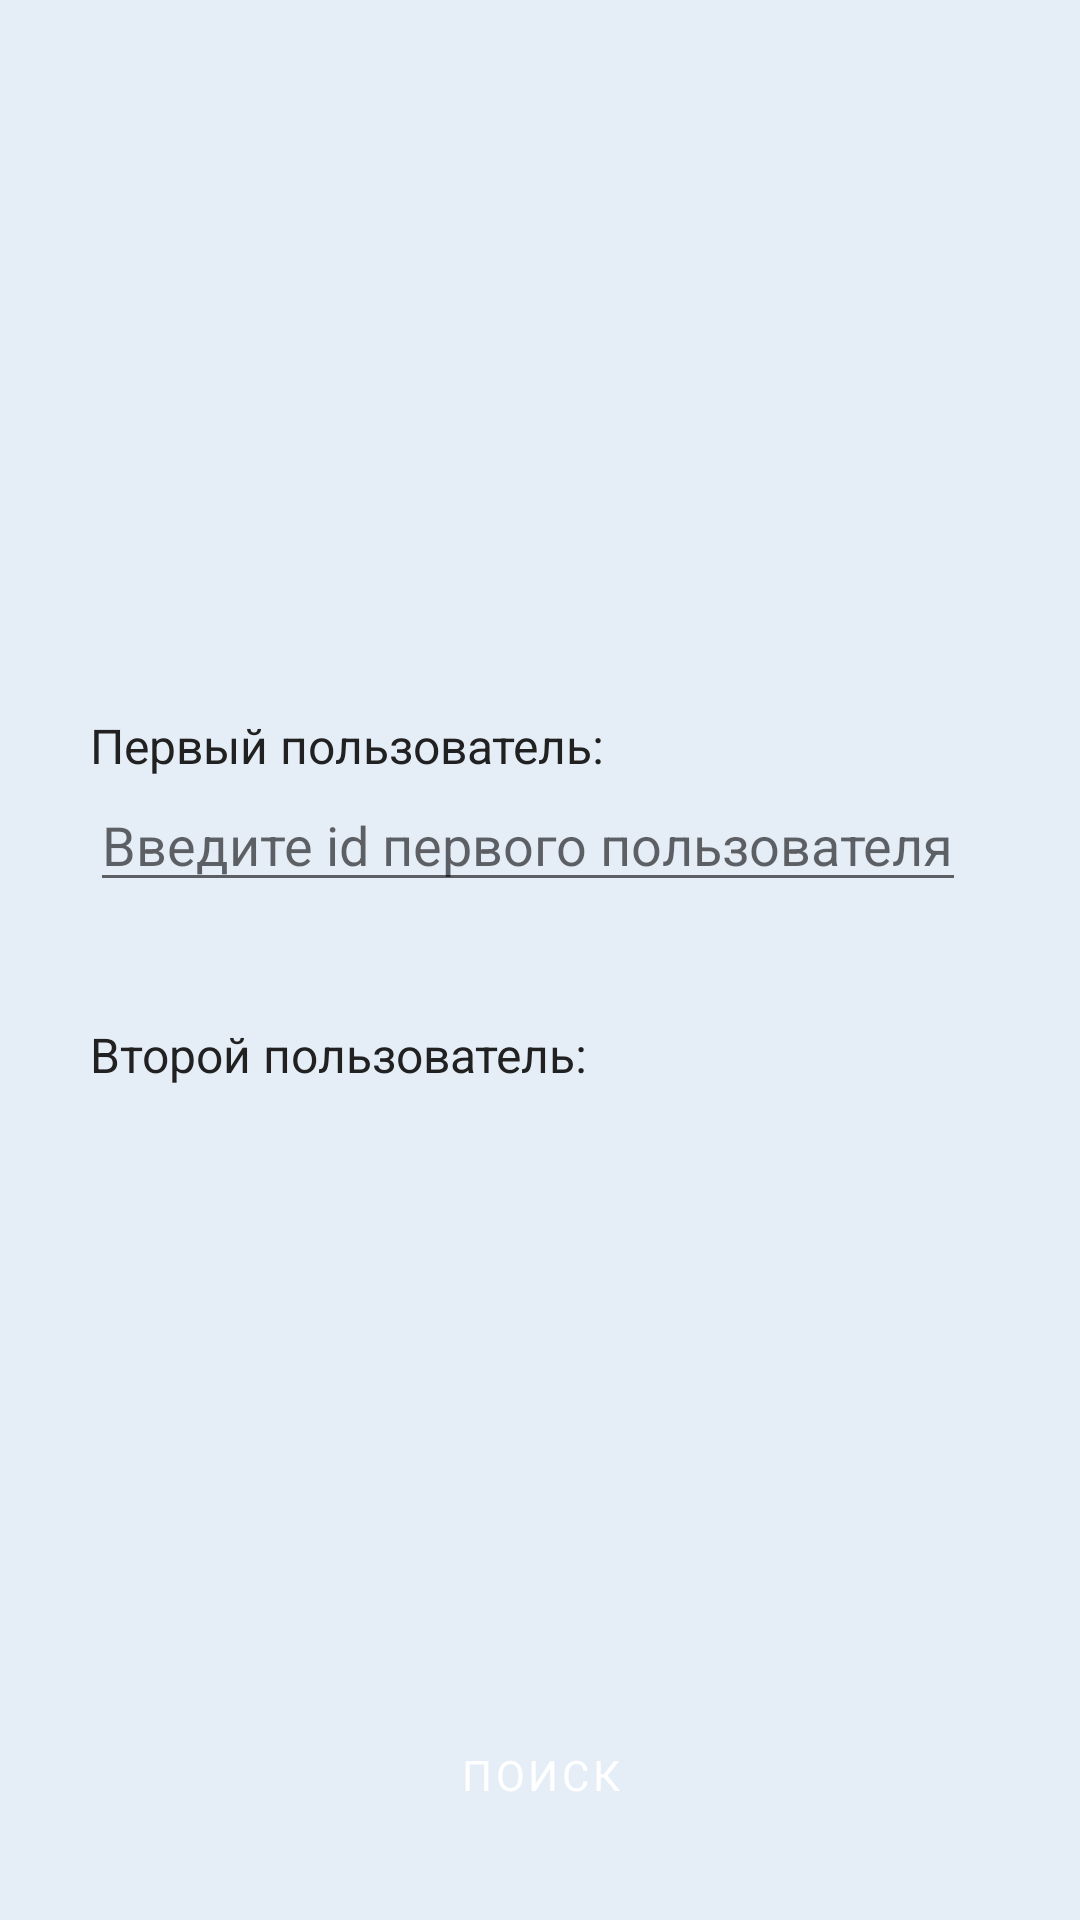

Layout XML and referenced resources for this Android screen:
<!-- AndroidManifest.xml: application theme AnalyzerTheme -->
<!-- res/layout/fragment_friends_1.xml -->
<?xml version="1.0" encoding="utf-8"?>
<androidx.constraintlayout.widget.ConstraintLayout
    xmlns:android="http://schemas.android.com/apk/res/android"
    xmlns:app="http://schemas.android.com/apk/res-auto"
    xmlns:tools="http://schemas.android.com/tools"
    android:layout_width="match_parent"
    android:layout_height="match_parent"
    android:background="@color/colorAlphaPrimaryLight"
    >

    <View
        android:id="@+id/view_helper"
        android:layout_width="match_parent"
        android:layout_height="1dp"

        app:layout_constraintBottom_toBottomOf="parent"
        app:layout_constraintTop_toTopOf="parent"
        />

    <TextView
        android:id="@+id/tv_title_first_user"
        style="@style/Widget.TextView.Regular"
        android:layout_width="wrap_content"
        android:layout_height="wrap_content"
        android:layout_marginStart="30dp"
        android:text="@string/first_user_title"
        android:textSize="16sp"

        app:layout_constraintBottom_toTopOf="@+id/et_first_user"
        app:layout_constraintEnd_toEndOf="parent"
        app:layout_constraintHorizontal_bias="0"
        app:layout_constraintStart_toStartOf="parent"
        />

    <EditText
        android:id="@+id/et_first_user"
        android:layout_width="wrap_content"
        android:layout_height="wrap_content"
        android:layout_marginEnd="10dp"
        android:hint="@string/first_user_hint"
        android:inputType="text"
        android:lines="1"
        android:maxLines="1"

        app:layout_constrainedWidth="true"
        app:layout_constraintBottom_toTopOf="@+id/tv_first_user_name"
        app:layout_constraintHorizontal_bias="0"
        app:layout_constraintStart_toStartOf="@+id/tv_title_first_user"
        />

    <TextView
        android:id="@+id/tv_first_user_name"
        style="@style/Widget.TextView.Light"
        android:layout_width="wrap_content"
        android:layout_height="wrap_content"
        android:textColor="@color/colorDisabled"
        android:visibility="invisible"

        app:layout_constraintBottom_toTopOf="@+id/view_helper"
        app:layout_constraintHorizontal_bias="0"
        app:layout_constraintStart_toStartOf="@+id/tv_title_first_user"

        tools:text="Имя Фамилия"
        tools:visibility="visible"
        />

    <TextView
        android:id="@+id/tv_title_second_user"
        style="@style/Widget.TextView.Regular"
        android:layout_width="wrap_content"
        android:layout_height="wrap_content"
        android:layout_marginStart="30dp"
        android:layout_marginTop="20dp"
        android:text="@string/second_user_title"
        android:textSize="16sp"

        app:layout_constraintEnd_toEndOf="parent"
        app:layout_constraintHorizontal_bias="0"
        app:layout_constraintStart_toStartOf="parent"
        app:layout_constraintTop_toBottomOf="@+id/view_helper"
        />

    <TextView
        android:id="@+id/et_second_user"
        style="@style/Widget.TextView.Medium"
        android:layout_width="wrap_content"
        android:layout_height="wrap_content"
        android:layout_marginTop="10dp"
        android:layout_marginEnd="10dp"
        android:lines="1"
        android:maxLines="1"

        app:layout_constrainedWidth="true"
        app:layout_constraintHorizontal_bias="0"
        app:layout_constraintStart_toStartOf="@+id/tv_title_second_user"
        app:layout_constraintTop_toBottomOf="@+id/tv_title_second_user"

        tools:text="Выберите пользователя"
        />

    <TextView
        android:id="@+id/tv_second_user_name"
        style="@style/Widget.TextView.Light"
        android:layout_width="wrap_content"
        android:layout_height="wrap_content"
        android:textColor="@color/colorDisabled"
        android:visibility="invisible"

        app:layout_constraintHorizontal_bias="0"
        app:layout_constraintStart_toStartOf="@+id/tv_title_second_user"
        app:layout_constraintTop_toBottomOf="@+id/et_second_user"

        tools:text="Имя Фамилия"
        tools:visibility="visible"
        />


    <Button
        android:id="@+id/btn_find_friends"
        style="@style/MaterialButton"
        android:layout_width="match_parent"
        android:layout_height="wrap_content"
        android:layout_alignParentBottom="true"
        android:layout_marginStart="24dp"
        android:layout_marginEnd="24dp"
        android:layout_marginBottom="24dp"
        android:paddingTop="15dp"
        android:paddingBottom="15dp"
        android:text="@string/search"

        app:layout_constraintBottom_toBottomOf="parent"
        />
</androidx.constraintlayout.widget.ConstraintLayout>
<!-- resources referenced by this layout -->
<resources>
  <color name="colorAlphaPrimaryLight">#327da4d4</color>
  <color name="colorDisabled">#757575</color>
  <string name="first_user_hint">Введите id первого пользователя</string>
  <string name="first_user_title">Первый пользователь:</string>
  <string name="search">ПОИСК</string>
  <string name="second_user_title">Второй пользователь:</string>
  <style name="MaterialButton" parent="Widget.MaterialComponents.Button">
          <item name="android:minHeight">48dip</item>
          <item name="android:minWidth">88dip</item>
          <item name="android:focusable">true</item>
          <item name="android:clickable">true</item>
          <item name="android:gravity">center_vertical|center_horizontal</item>
          <item name="backgroundTint">@color/colorPrimary</item>
          <item name="android:fontFamily">sans-serif</item>
      </style>
  <style name="Widget.TextView.Light">
          <item name="android:fontFamily">sans-serif-light</item>
      </style>
  <style name="Widget.TextView.Medium">
          <item name="android:fontFamily">sans-serif-medium</item>
      </style>
  <style name="Widget.TextView.Regular">
          <item name="android:fontFamily">sans-serif</item>
      </style>
  <style name="AnalyzerTheme" parent="Theme.MaterialComponents.Light.NoActionBar">
          
          <item name="colorPrimary">@color/colorPrimary</item>
          <item name="colorPrimaryDark">@color/colorPrimaryDark</item>
          <item name="colorAccent">@color/colorPrimary</item>
      </style>
  <color name="colorPrimary">#3F51B5</color>
  <color name="colorPrimaryDark">#283593</color>
</resources>
